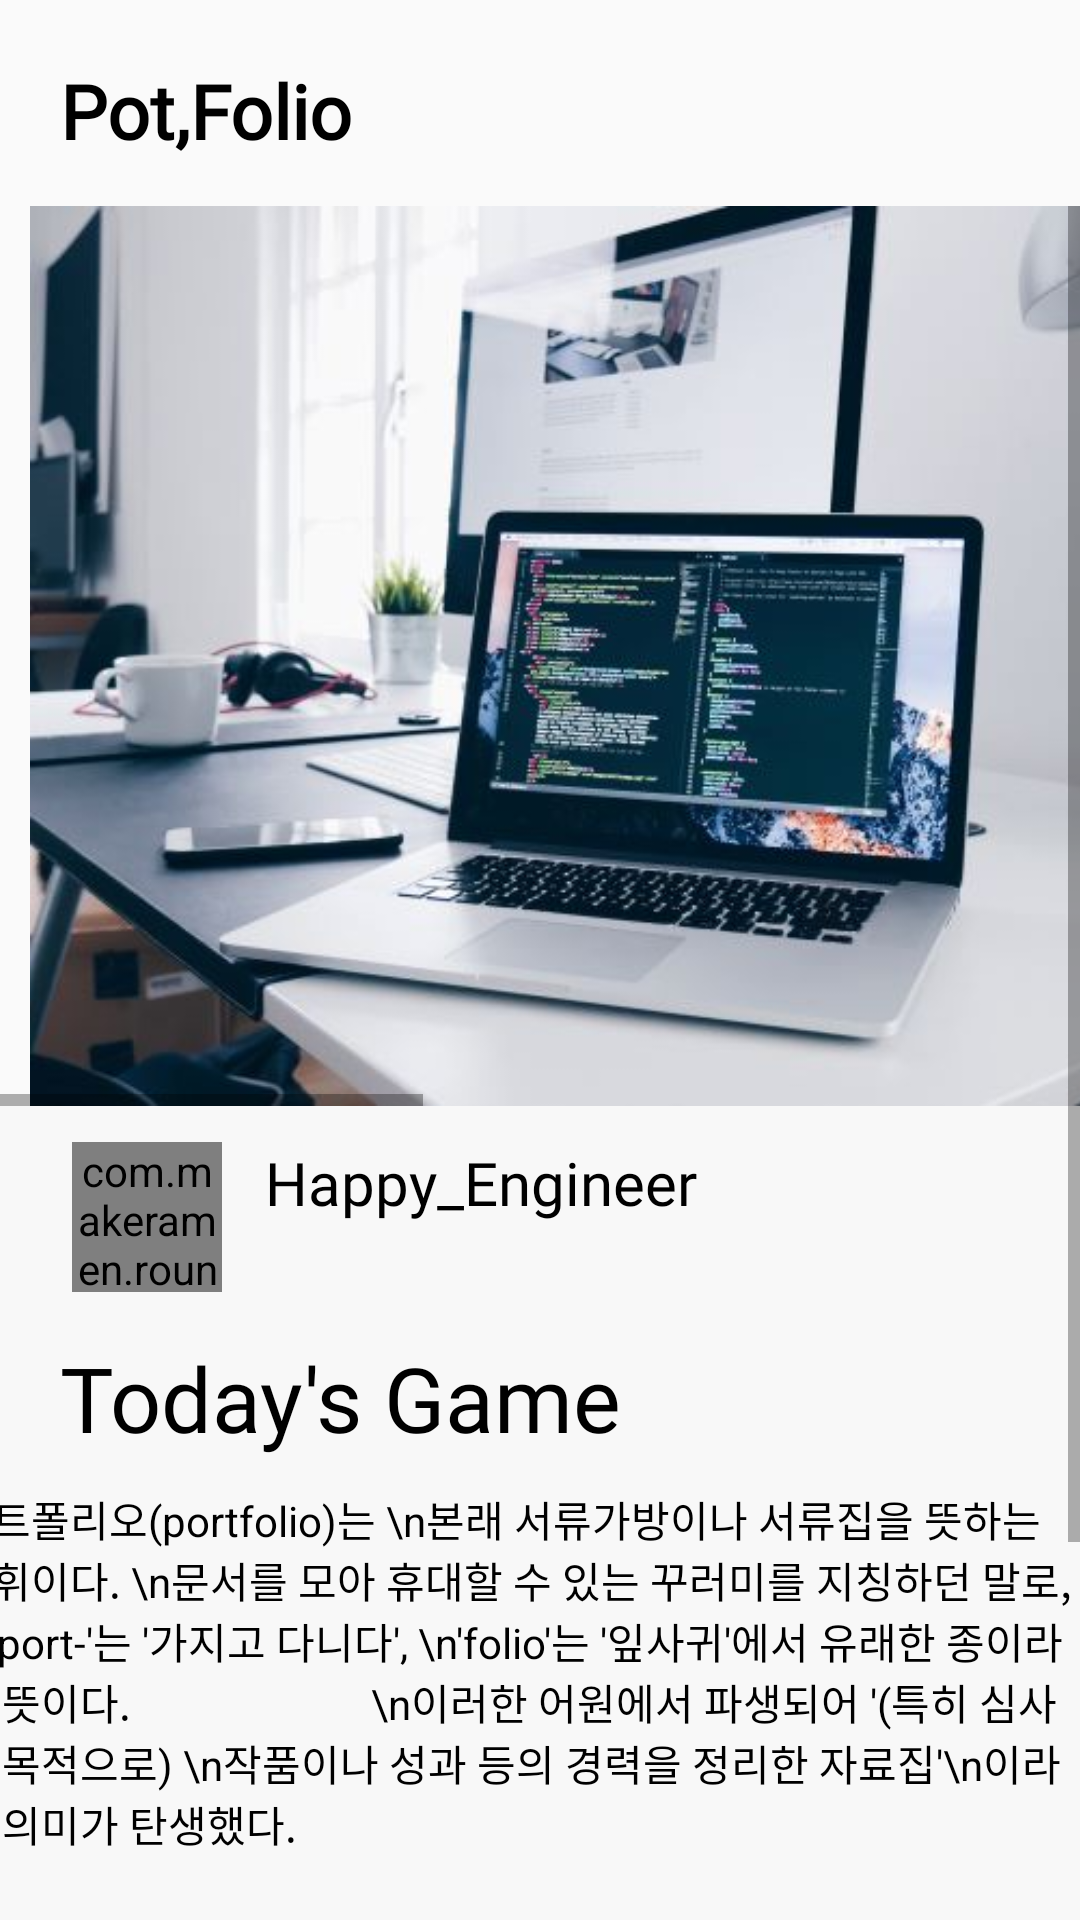

Write the Android layout XML for this screen, with the resource values it uses.
<!-- AndroidManifest.xml: application theme Theme.Potfollio -->
<!-- res/layout/activity_s2_post.xml -->
<?xml version="1.0" encoding="utf-8"?>
<LinearLayout xmlns:android="http://schemas.android.com/apk/res/android"
    xmlns:app="http://schemas.android.com/apk/res-auto"
    android:orientation="vertical"
    xmlns:tools="http://schemas.android.com/tools"
    android:layout_width="match_parent"
    android:layout_height="match_parent"
    tools:context=".S1PostActivity">


    <androidx.constraintlayout.widget.ConstraintLayout
        android:id="@+id/linearLayout5"
        android:layout_width="match_parent"
        android:layout_height="wrap_content"
        android:layout_marginTop="20dp">

        <TextView
            android:id="@+id/app_name"
            android:layout_width="0dp"
            android:layout_height="wrap_content"
            android:layout_marginStart="20dp"
            android:layout_marginBottom="15dp"
            android:fontFamily="@font/app_name"
            android:text="Pot,Folio"
            android:textColor="#000000"
            android:textSize="25dp"
            android:textStyle="bold"
            app:layout_constraintBottom_toBottomOf="parent"
            app:layout_constraintEnd_toStartOf="@+id/imageButton"
            app:layout_constraintStart_toStartOf="parent"
            app:layout_constraintTop_toTopOf="@+id/imageButton"
            app:layout_constraintVertical_bias="0.0" />

    </androidx.constraintlayout.widget.ConstraintLayout>

    <ScrollView
        android:layout_width="match_parent"
        android:layout_height="match_parent">

        <LinearLayout
            android:layout_width="match_parent"
            android:layout_height="wrap_content"
            android:orientation="vertical" >

            <HorizontalScrollView
                android:layout_width="match_parent"
                android:layout_height="300dp">

                <LinearLayout
                    android:layout_width="wrap_content"
                    android:layout_height="300dp"
                    android:orientation="horizontal">

                    <ImageView
                        android:layout_width="wrap_content"
                        android:layout_height="match_parent"
                        android:layout_marginStart="10dp"
                        android:adjustViewBounds="true"
                        android:src="@drawable/pimg1" />

                    <ImageView
                        android:layout_width="wrap_content"
                        android:layout_height="match_parent"
                        android:scaleType="centerCrop"
                        android:layout_marginStart="10dp"
                        android:adjustViewBounds="true"
                        android:src="@drawable/pimg2" />

                </LinearLayout>

            </HorizontalScrollView>

            <androidx.constraintlayout.widget.ConstraintLayout
                android:id="@+id/linearLayout2"
                android:layout_width="match_parent"
                android:layout_height="match_parent"
                android:background="@color/grey1">


                <com.makeramen.roundedimageview.RoundedImageView
                    android:id="@+id/post_profile"
                    android:layout_width="50dp"
                    android:layout_height="50dp"
                    android:layout_marginStart="24dp"
                    android:layout_marginTop="12dp"
                    android:layout_marginEnd="10dp"
                    android:background="@drawable/post_round_profile"
                    android:scaleType="centerCrop"
                    android:src="@drawable/prof2"
                    app:layout_constraintEnd_toStartOf="@+id/imageView2"
                    app:layout_constraintStart_toStartOf="parent"
                    app:layout_constraintTop_toTopOf="parent"
                    app:riv_corner_radius="20dp" />

                <TextView
                    android:id="@+id/name"
                    android:layout_width="wrap_content"
                    android:layout_height="50dp"
                    android:layout_marginStart="10dp"
                    android:layout_marginTop="12dp"
                    android:fontFamily="@font/notosans_kr_bold"
                    android:text="Happy_Engineer"
                    android:textAlignment="textStart"
                    android:textColor="#000000"
                    android:textSize="20sp"
                    app:layout_constraintEnd_toEndOf="parent"
                    app:layout_constraintHorizontal_bias="0.034"
                    app:layout_constraintStart_toEndOf="@+id/post_profile"
                    app:layout_constraintTop_toTopOf="parent" />

                <androidx.constraintlayout.widget.ConstraintLayout
                    android:id="@+id/linearLayout3"
                    android:layout_width="match_parent"
                    android:layout_height="250dp"
                    android:layout_marginBottom="121dp"
                    app:layout_constraintBottom_toBottomOf="parent"
                    app:layout_constraintEnd_toEndOf="parent"
                    app:layout_constraintHorizontal_bias="0.0"
                    app:layout_constraintStart_toStartOf="parent"
                    app:layout_constraintTop_toBottomOf="@+id/post_profile"
                    app:layout_constraintVertical_bias="0.0">


                    <TextView
                        android:id="@+id/topic"
                        android:layout_width="wrap_content"
                        android:layout_height="wrap_content"
                        android:layout_marginStart="20dp"
                        android:layout_marginTop="15dp"
                        android:fontFamily="@font/app_name"
                        android:text="Today's Game "
                        android:textAlignment="textStart"
                        android:textColor="#000000"
                        android:textSize="30sp"
                        app:layout_constraintEnd_toEndOf="parent"
                        app:layout_constraintHorizontal_bias="0.0"
                        app:layout_constraintStart_toStartOf="parent"
                        app:layout_constraintTop_toTopOf="parent">

                    </TextView>

                    <TextView
                        android:id="@+id/contents"
                        android:layout_width="374dp"
                        android:layout_height="0dp"
                        android:layout_marginStart="20dp"
                        android:layout_marginTop="10dp"
                        android:layout_marginEnd="20dp"
                        android:text="포트폴리오(portfolio)는 \n본래 서류가방이나 서류집을 뜻하는 어휘이다. \n문서를 모아 휴대할 수 있는 꾸러미를 지칭하던 말로,
                        \n'port-'는 '가지고 다니다', \n'folio'는 '잎사귀'에서 유래한 종이라는 뜻이다.
                       \n이러한 어원에서 파생되어 '(특히 심사 등 목적으로) \n작품이나 성과 등의 경력을 정리한 자료집'\n이라는 의미가 탄생했다."
                        android:textAlignment="textStart"
                        android:textColor="#000000"
                        app:layout_constraintBottom_toBottomOf="parent"
                        app:layout_constraintEnd_toEndOf="parent"
                        app:layout_constraintHorizontal_bias="0.666"
                        app:layout_constraintStart_toStartOf="parent"
                        app:layout_constraintTop_toBottomOf="@+id/topic"
                        app:layout_constraintVertical_bias="0.231">

                    </TextView>

                </androidx.constraintlayout.widget.ConstraintLayout>


            </androidx.constraintlayout.widget.ConstraintLayout>

        </LinearLayout>

    </ScrollView>

</LinearLayout>
<!-- resources referenced by this layout -->
<resources>
  <color name="grey1">#F8F8F8</color>
  <!-- drawable pimg1: jpg bitmap (drawable, 37571 bytes) -->
  <!-- drawable pimg2: jpg bitmap (drawable, 34649 bytes) -->
  <!-- drawable post_round_profile (drawable) -->
  <?xml version="1.0" encoding="utf-8"?>
  <shape
      xmlns:android="http://schemas.android.com/apk/res/android"
  
      android:shape="rectangle">
  
      <corners android:radius="360dp"/>
  
      <stroke
          android:width="1dp"
          android:color="@color/white"/>
  
  </shape>
  <!-- drawable prof2: jpg bitmap (drawable, 10160 bytes) -->
  <style name="Theme.Potfollio" parent="Theme.AppCompat.Light.DarkActionBar">
          
          <item name="colorPrimary">@color/grey2</item>
          
          <item name="colorPrimaryVariant">@color/grey</item>
          <item name="colorOnPrimary">@color/white</item>
          
          <item name="colorSecondary">@color/teal_200</item>
          <item name="colorSecondaryVariant">@color/teal_700</item>
          <item name="colorOnSecondary">@color/black</item>
          
          <item name="android:statusBarColor" tools:targetApi="l">?attr/colorPrimaryVariant</item>
          
          <item name="windowNoTitle">true</item>
  
      </style>
  <color name="white">#FFFFFFFF</color>
  <color name="grey2">#E5E5E5</color>
  <color name="grey">#FFCACBD5</color>
  <color name="teal_200">#FF03DAC5</color>
  <color name="teal_700">#FF018786</color>
  <color name="black">#FF000000</color>
</resources>
